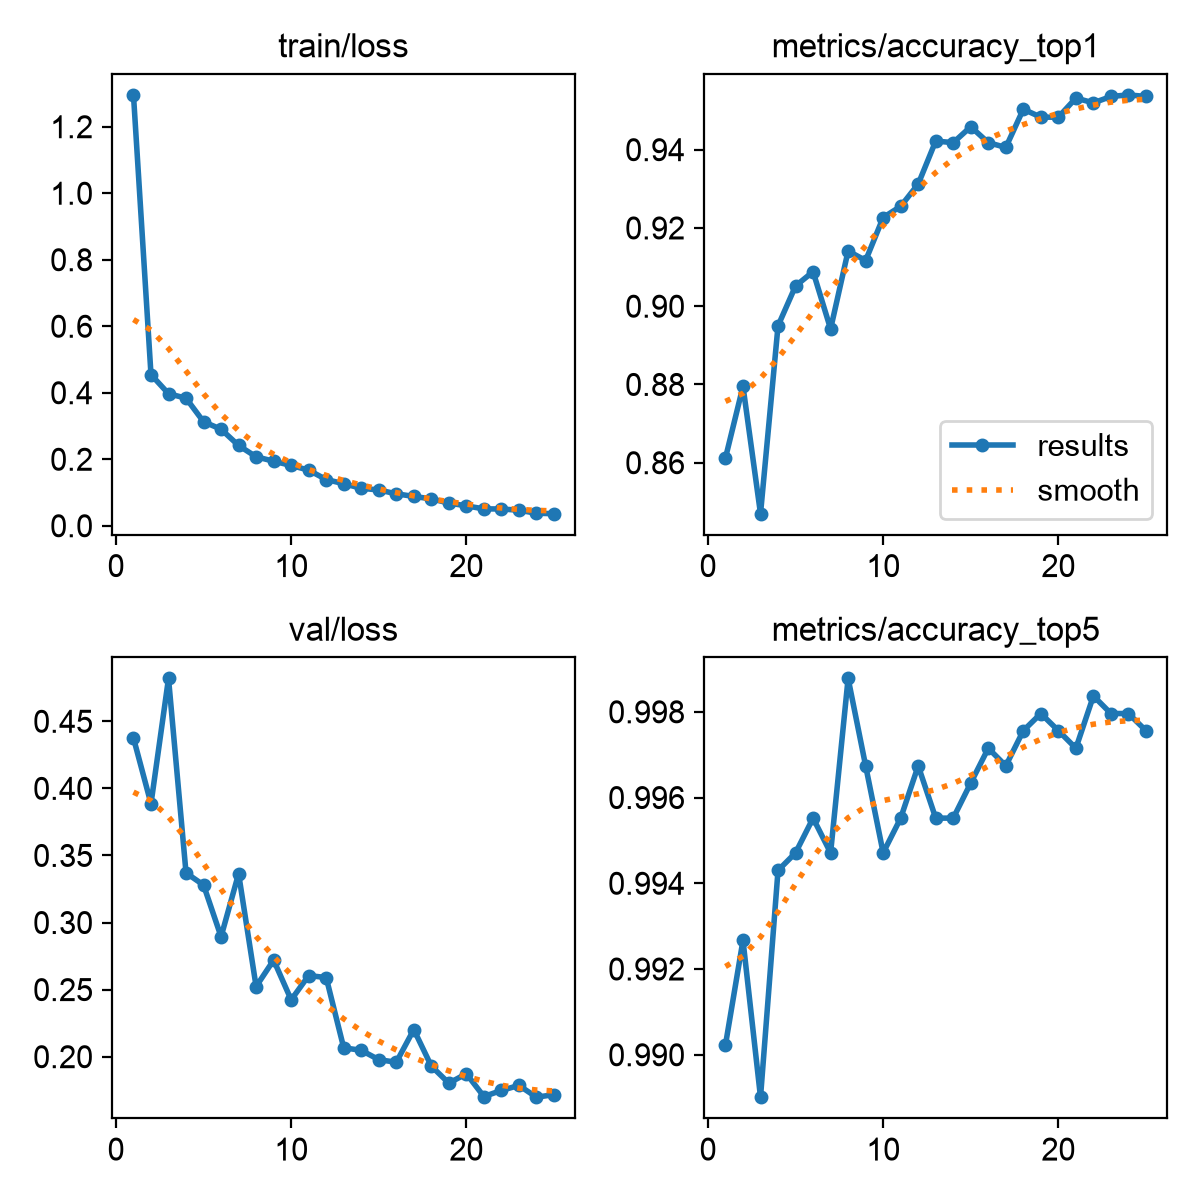

The table this chart was drawn from, first rows:
epoch, time, train/loss, metrics/accuracy_top1, metrics/accuracy_top5, val/loss, lr/pg0, lr/pg1, lr/pg2
1, 56.67, 1.296, 0.8612, 0.9902, 0.4375, 0.0002365, 0.0002365, 0.0002365
2, 114.4, 0.4546, 0.8795, 0.9927, 0.3886, 0.0004557, 0.0004557, 0.0004557
3, 186, 0.3972, 0.847, 0.989, 0.482, 0.000656, 0.000656, 0.000656
4, 253.6, 0.3836, 0.895, 0.9943, 0.337, 0.0006292, 0.0006292, 0.0006292
5, 318.9, 0.3128, 0.9052, 0.9947, 0.328, 0.0006009, 0.0006009, 0.0006009
6, 382.7, 0.2903, 0.9088, 0.9955, 0.2894, 0.0005726, 0.0005726, 0.0005726
7, 446.4, 0.2414, 0.8942, 0.9947, 0.3364, 0.0005444, 0.0005444, 0.0005444
8, 510.5, 0.2075, 0.9141, 0.9988, 0.2523, 0.0005161, 0.0005161, 0.0005161
9, 574.4, 0.1941, 0.9117, 0.9967, 0.272, 0.0004878, 0.0004878, 0.0004878
10, 638.9, 0.1814, 0.9227, 0.9947, 0.2424, 0.0004595, 0.0004595, 0.0004595
11, 699.9, 0.1673, 0.9255, 0.9955, 0.2605, 0.0004313, 0.0004313, 0.0004313
12, 760, 0.139, 0.9312, 0.9967, 0.259, 0.000403, 0.000403, 0.000403
13, 820.4, 0.1265, 0.9422, 0.9955, 0.2066, 0.0003747, 0.0003747, 0.0003747
14, 882.3, 0.1127, 0.9418, 0.9955, 0.2048, 0.0003464, 0.0003464, 0.0003464
15, 943.5, 0.1076, 0.9459, 0.9963, 0.1978, 0.0003182, 0.0003182, 0.0003182
16, 1007, 0.09609, 0.9418, 0.9971, 0.1959, 0.0002899, 0.0002899, 0.0002899
17, 1070, 0.08824, 0.9406, 0.9967, 0.2203, 0.0002616, 0.0002616, 0.0002616
18, 1133, 0.08082, 0.9504, 0.9976, 0.193, 0.0002333, 0.0002333, 0.0002333
19, 1197, 0.06841, 0.9483, 0.998, 0.1803, 0.0002051, 0.0002051, 0.0002051
20, 1261, 0.05981, 0.9483, 0.9976, 0.1873, 0.0001768, 0.0001768, 0.0001768
21, 1331, 0.05079, 0.9532, 0.9971, 0.1703, 0.0001485, 0.0001485, 0.0001485
22, 1401, 0.0505, 0.952, 0.9984, 0.1749, 0.0001202, 0.0001202, 0.0001202
23, 1465, 0.04672, 0.9536, 0.998, 0.1786, 9.19632e-05, 9.19632e-05, 9.19632e-05
24, 1533, 0.03765, 0.954, 0.998, 0.1698, 6.36888e-05, 6.36888e-05, 6.36888e-05
25, 1602, 0.03629, 0.9536, 0.9976, 0.1717, 3.54144e-05, 3.54144e-05, 3.54144e-05
